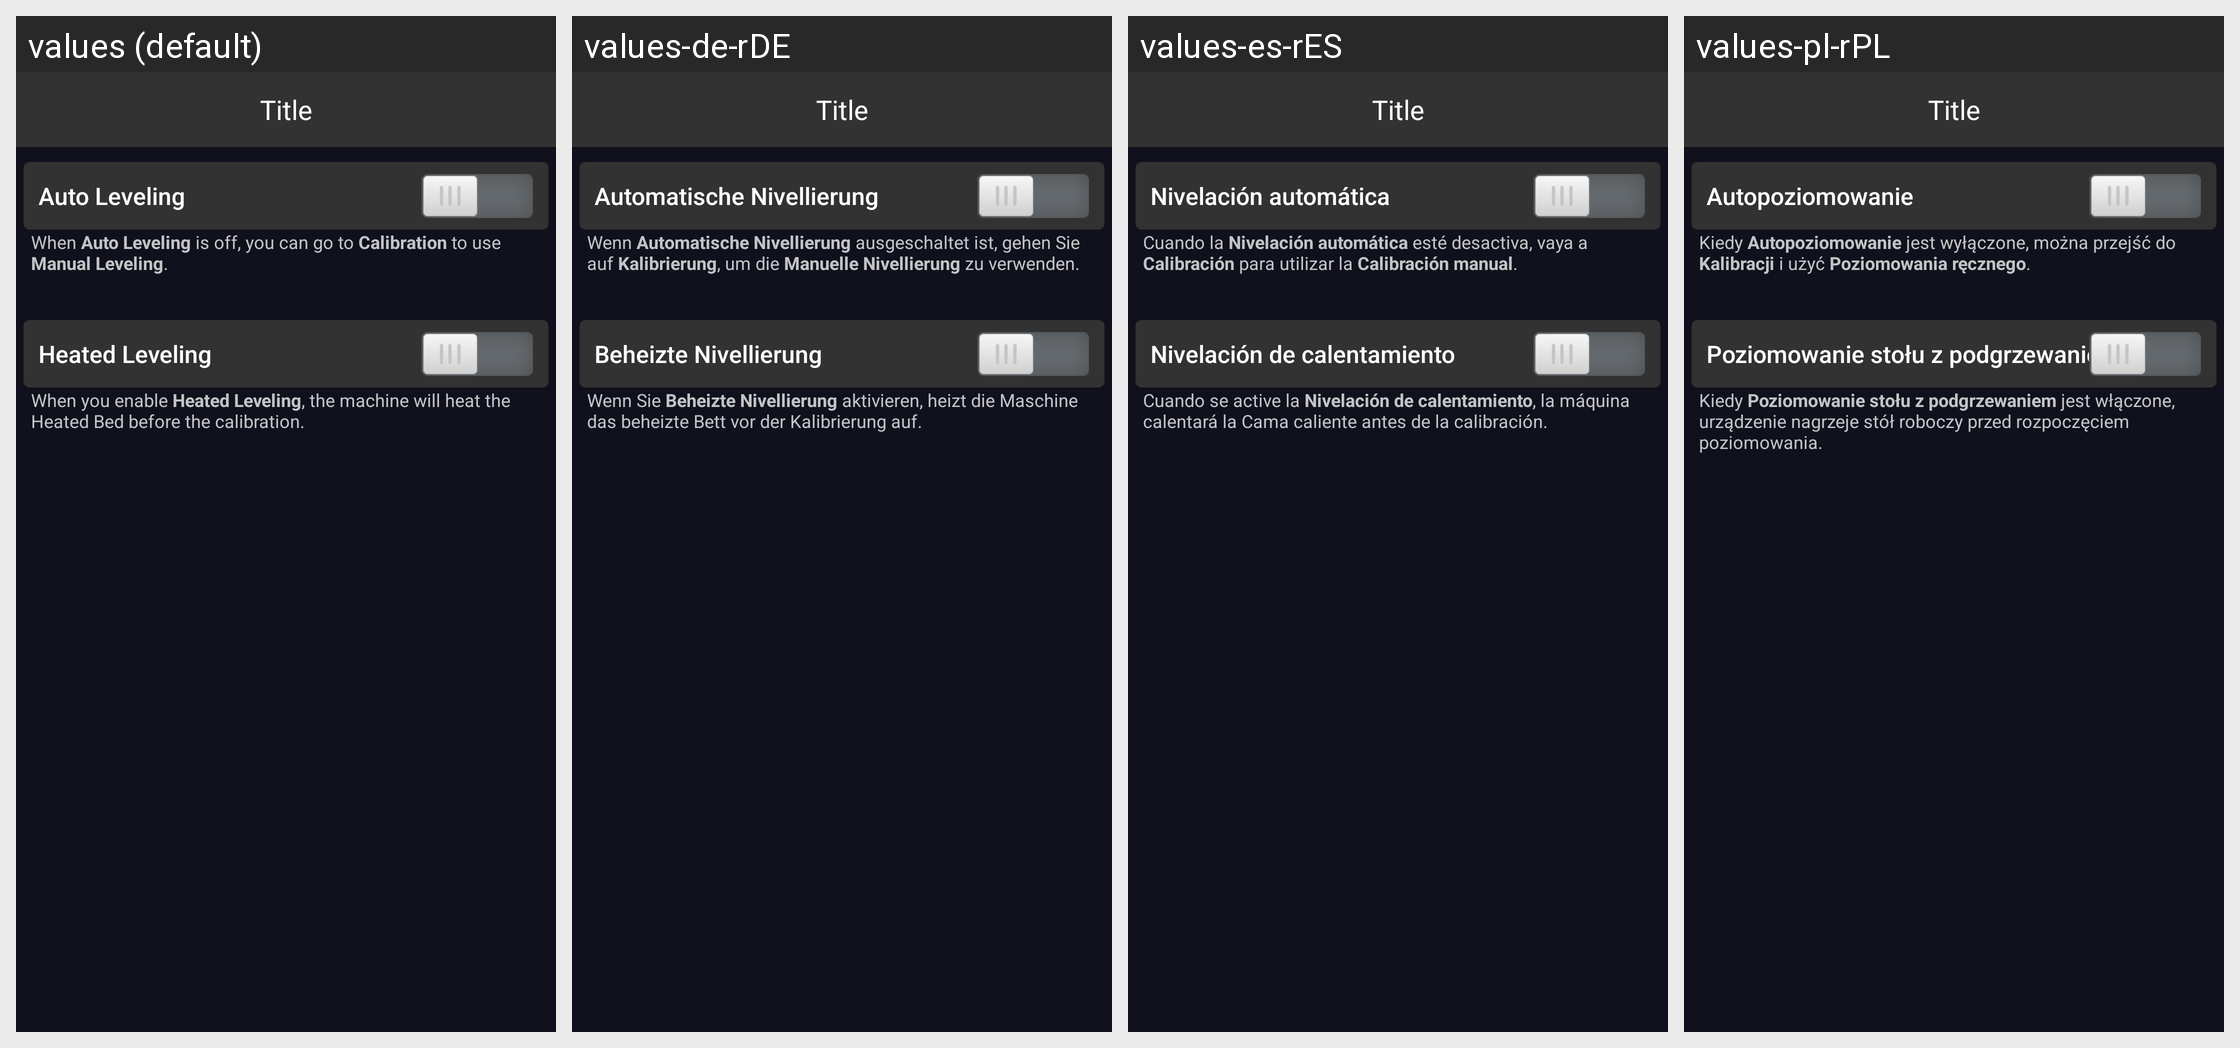

The same Android screen rendered under several of its app's locales, left to right. List the strings drawn on it with the default value and each locale's translation.
Android screen res/layout/fragment_settings_advanced_3dp.xml rendered under 4 locales, left to right: values (default), values-de-rDE, values-es-rES, values-pl-rPL. Device: Nexus 5 (rendered at 1080×1920; each locale shown at half size, 540×960, under a caption strip naming it); theme AppTheme.
Other locales in the repository, not shown: values-fr-rFR, values-ja-rJP, values-zh-rCN.
Strings drawn on this screen, with the default value and each locale's value (text and hints the layout hard-codes, and strings that could not be matched under every locale, appear in the picture but are not listed):

calibration_auto_leveling
  values: Auto Leveling
  values-de-rDE: Automatische Nivellierung
  values-es-rES: Nivelación automática
  values-pl-rPL: Autopoziomowanie

settings_auto_calibration_desc
  values: When Auto Leveling is off, you can go to Calibration to use Manual Leveling.
  values-de-rDE: Wenn Automatische Nivellierung ausgeschaltet ist, gehen Sie auf Kalibrierung, um die Manuelle Nivellierung zu verwenden.
  values-es-rES: Cuando la Nivelación automática esté desactiva, vaya a Calibración para utilizar la Calibración manual.
  values-pl-rPL: Kiedy Autopoziomowanie jest wyłączone, można przejść do Kalibracji i użyć Poziomowania ręcznego.

settings_3dp_heated_leveling
  values: Heated Leveling
  values-de-rDE: Beheizte Nivellierung
  values-es-rES: Nivelación de calentamiento
  values-pl-rPL: Poziomowanie stołu z podgrzewaniem

settings_3dp_heated_leveling_desc
  values: When you enable Heated Leveling, the machine will heat the Heated Bed before the calibration.
  values-de-rDE: Wenn Sie Beheizte Nivellierung aktivieren, heizt die Maschine das beheizte Bett vor der Kalibrierung auf.
  values-es-rES: Cuando se active la Nivelación de calentamiento, la máquina calentará la Cama caliente antes de la calibración.
  values-pl-rPL: Kiedy Poziomowanie stołu z podgrzewaniem jest włączone, urządzenie nagrzeje stół roboczy przed rozpoczęciem poziomowania.
